Run: headless pygame with SDL's dummy video driver; simulated clock (each Clock.tick advances the game by its frame time, no real sleeping); random seed 0; keys injected as events and as key.get_pressed() state; no mouse input; restart key C tapped at the start of phases 3 and 4.
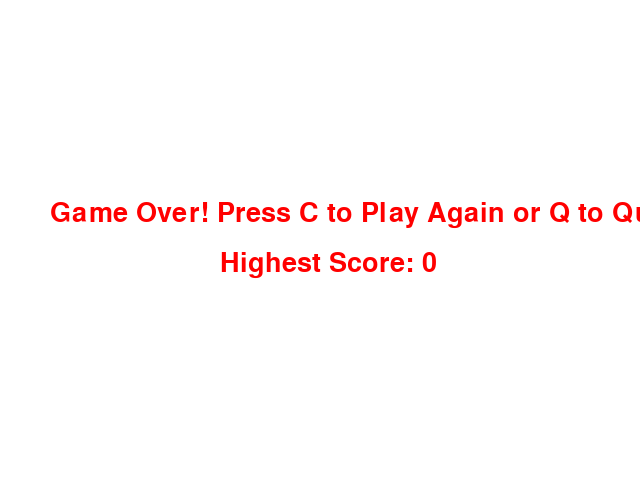
Frame 1 of 4 · flips 1–60 · no input
Frame 2 of 4 · flips 61–180 · tapped SPACE, RETURN · held RIGHT (→), D · screen unchanged from frame 1, image omitted
Frame 3 of 4 · flips 181–300 · tapped C · held DOWN (↓), S · screen unchanged from frame 2, image omitted
Frame 4 of 4 · flips 301–420 · tapped C · held LEFT (←), A, UP (↑), W · screen unchanged from frame 3, image omitted

The pygame program that drew these frames:

import pygame
import random

pygame.init()

# Set up display
screen_width = 640
screen_height = 480
win = pygame.display.set_mode((screen_width, screen_height))
pygame.display.set_caption("Snake Game")

# Colors
white = (255, 255, 255)
green = (0, 255, 0)
red = (255, 0, 0)

# Snake and food properties
block_size = 20
snake_speed = 5

# Fonts
font = pygame.font.SysFont(None, 40)

# Initialize clock
clock = pygame.time.Clock()

# Define directions
UP = (0, -1)
DOWN = (0, 1)
LEFT = (-1, 0)
RIGHT = (1, 0)

def draw_snake(snake_list):
    for segment in snake_list:
        pygame.draw.rect(win, green, (segment[0], segment[1], block_size, block_size))

def draw_text(text, color, x, y):
    text_surface = font.render(text, True, color)
    win.blit(text_surface, (x, y))

def game_loop():
    game_over = False
    game_close = False

    # Initial snake position and direction
    lead_x = screen_width // 2
    lead_y = screen_height // 2
    lead_x_change = block_size
    lead_y_change = 0

    snake_list = []
    snake_length = 1

    # Food position
    food_x = round(random.randrange(0, screen_width - block_size) / block_size) * block_size
    food_y = round(random.randrange(0, screen_height - block_size) / block_size) * block_size

    score = 0
    highest_score = 0

    while not game_over:

        while game_close:
            win.fill(white)
            draw_text("Game Over! Press C to Play Again or Q to Quit", red, 50, 200)
            draw_text("Highest Score: " + str(highest_score), red, 220, 250)
            pygame.display.update()

            for event in pygame.event.get():
                if event.type == pygame.KEYDOWN:
                    if event.key == pygame.K_q:
                        game_over = True
                        game_close = False
                    if event.key == pygame.K_c:
                        game_loop()

        for event in pygame.event.get():
            if event.type == pygame.QUIT:
                game_over = True
            if event.type == pygame.KEYDOWN:
                if event.key == pygame.K_LEFT and lead_x_change == 0:
                    lead_x_change = -block_size
                    lead_y_change = 0
                if event.key == pygame.K_RIGHT and lead_x_change == 0:
                    lead_x_change = block_size
                    lead_y_change = 0
                if event.key == pygame.K_UP and lead_y_change == 0:
                    lead_y_change = -block_size
                    lead_x_change = 0
                if event.key == pygame.K_DOWN and lead_y_change == 0:
                    lead_y_change = block_size
                    lead_x_change = 0

        if lead_x >= screen_width or lead_x < 0 or lead_y >= screen_height or lead_y < 0:
            game_close = True

        lead_x += lead_x_change
        lead_y += lead_y_change

        win.fill(white)

        pygame.draw.rect(win, red, (food_x, food_y, block_size, block_size))

        snake_head = []
        snake_head.append(lead_x)
        snake_head.append(lead_y)
        snake_list.append(snake_head)

        if len(snake_list) > snake_length:
            del snake_list[0]

        for segment in snake_list[:-1]:
            if segment == snake_head:
                game_close = True 

        draw_snake(snake_list)

        draw_text("Score: " + str(score), green, 10, 10)

        pygame.display.update()

        if lead_x == food_x and lead_y == food_y:
            food_x = round(random.randrange(0, screen_width - block_size) / block_size) * block_size
            food_y = round(random.randrange(0, screen_height - block_size) / block_size) * block_size
            snake_length += 1
            score += 10

            if score > highest_score:
                highest_score = score

        clock.tick(snake_speed)

    pygame.quit()
    quit()

game_loop()
